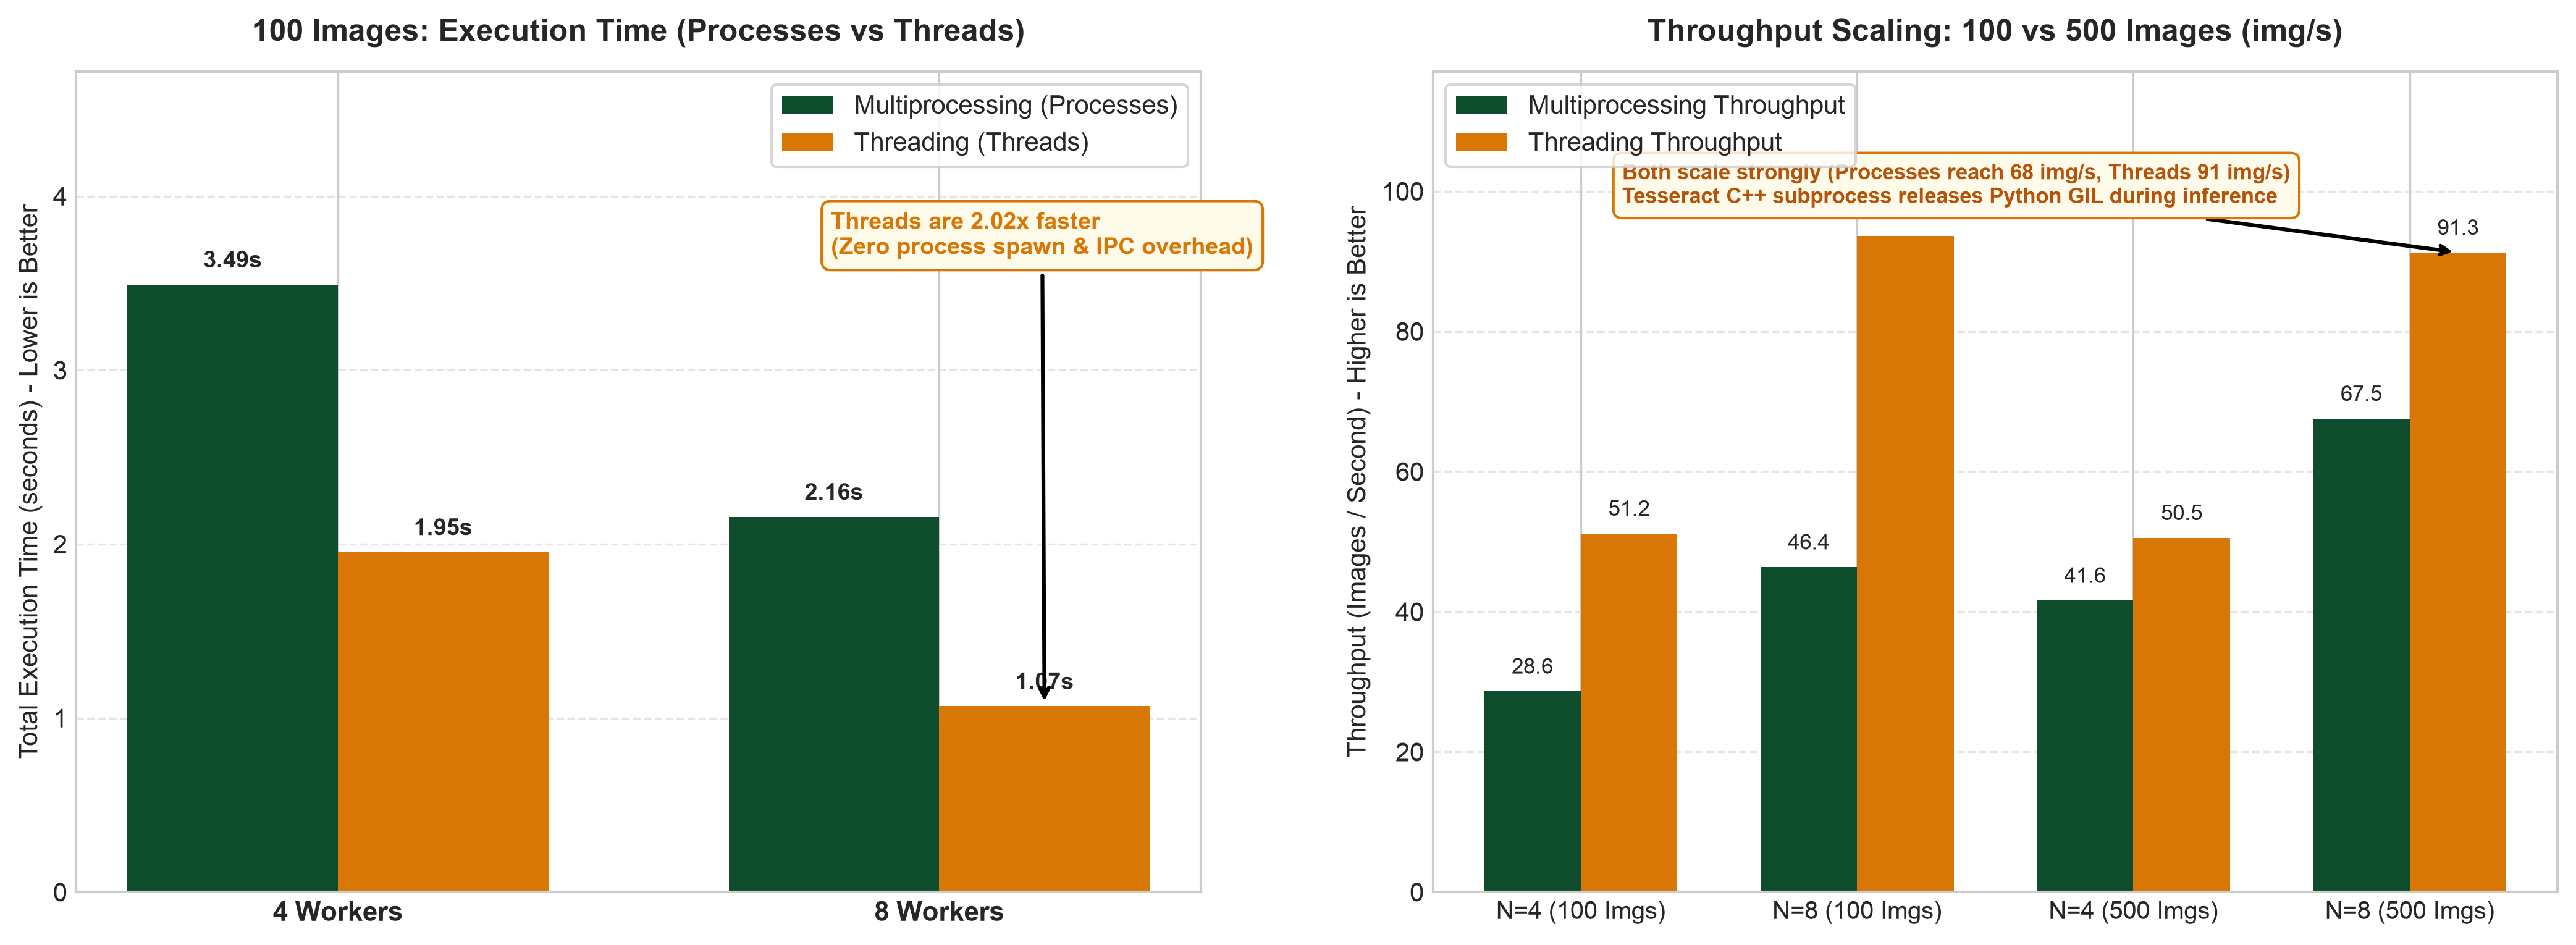

The table this chart was drawn from, first rows:
images, workers, backend, exec_time_sec, throughput_ips
100, 4, process, 3.492, 28.64
100, 4, thread, 1.954, 51.17
100, 8, process, 2.157, 46.37
100, 8, thread, 1.068, 93.63
500, 4, process, 12.02, 41.6
500, 4, thread, 9.891, 50.55
500, 8, process, 7.402, 67.55
500, 8, thread, 5.479, 91.26
